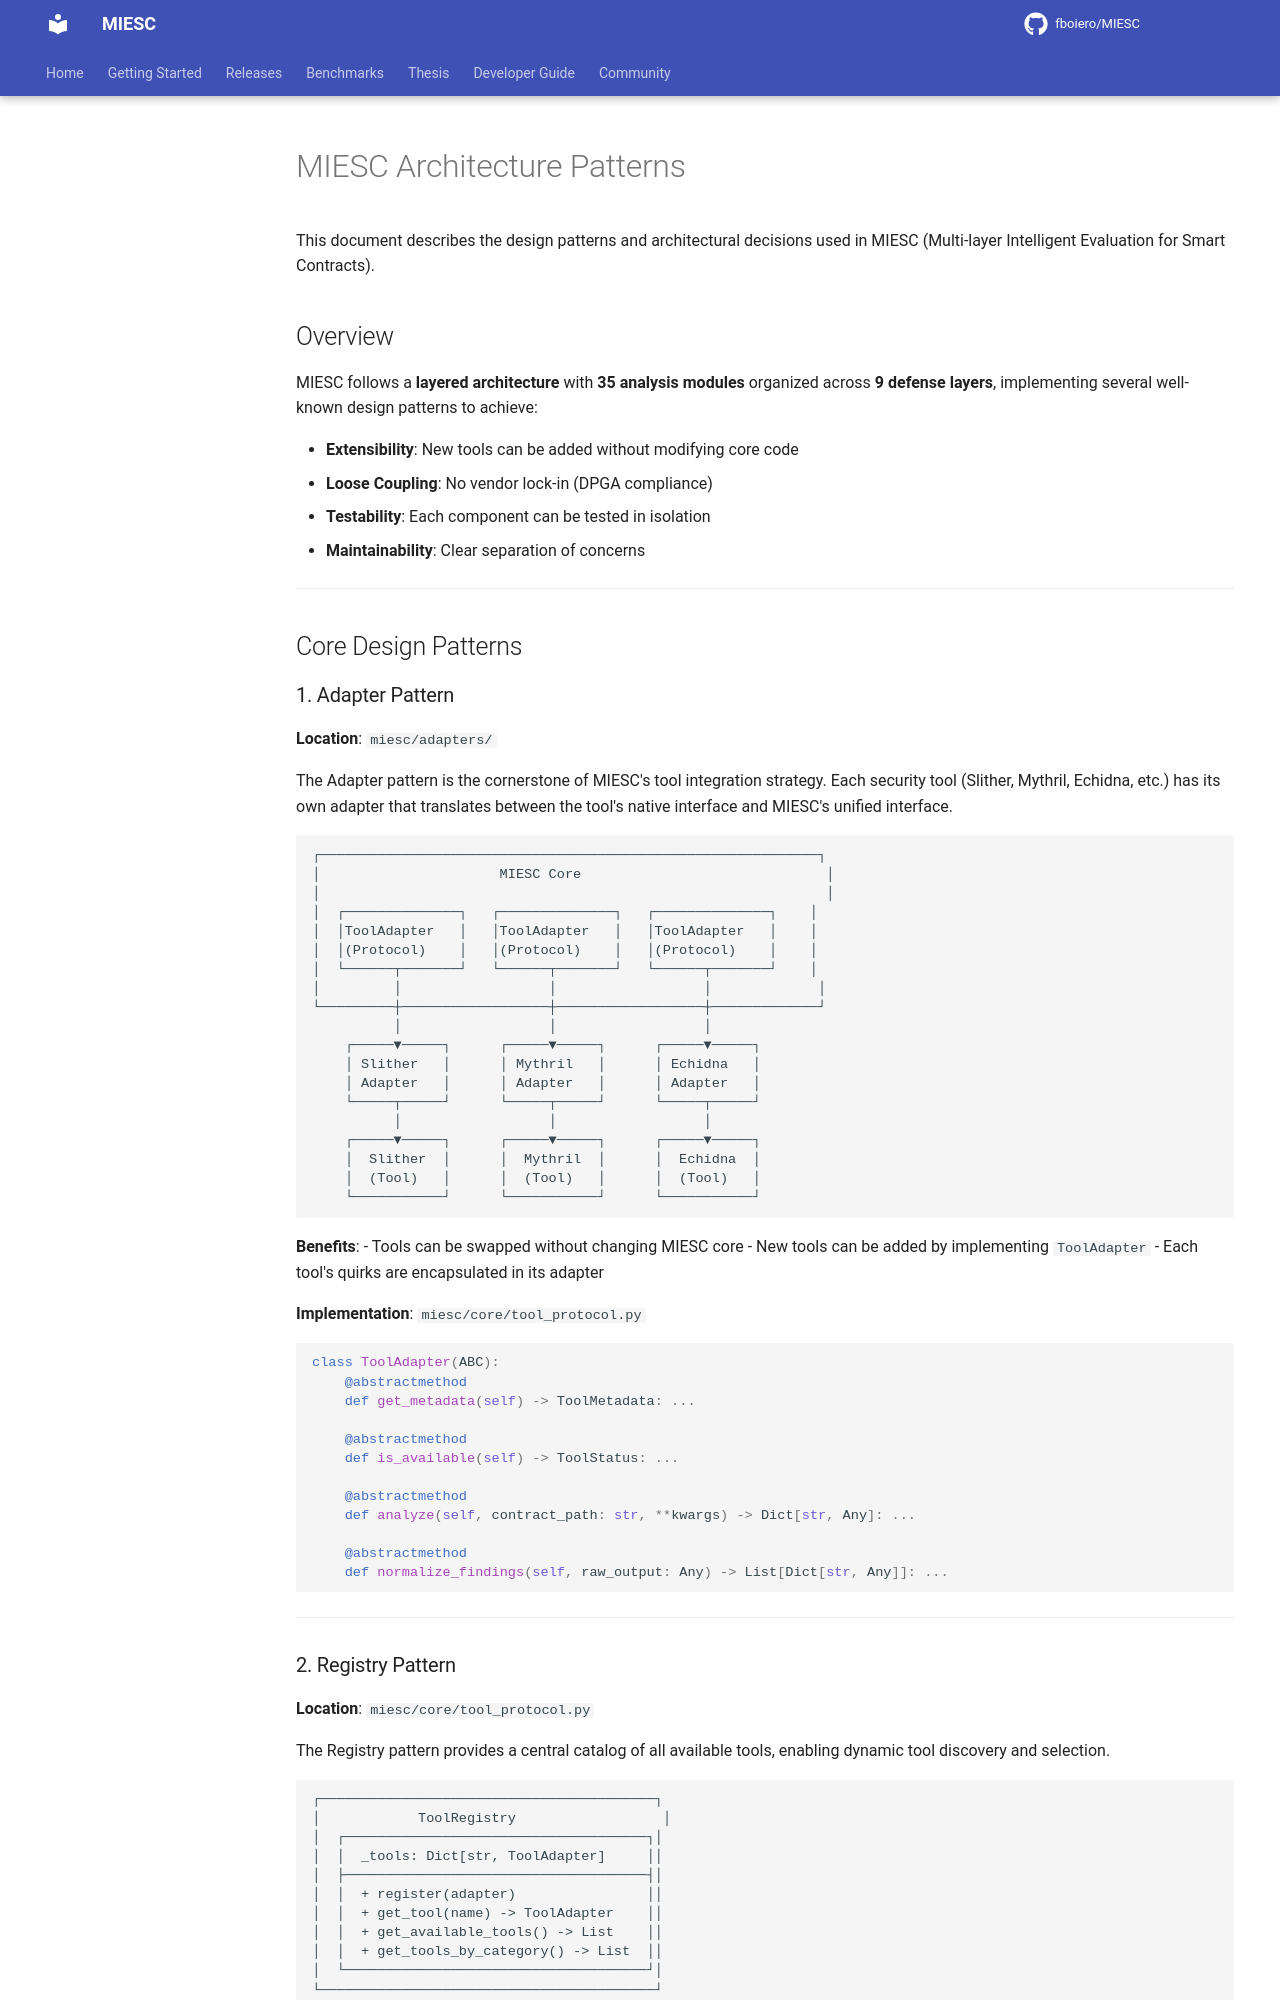

repository: fboiero/MIESC · page: ARCHITECTURE_PATTERNS/index.html · generator: jekyll

# MIESC Architecture Patterns

This document describes the design patterns and architectural decisions used in MIESC (Multi-layer Intelligent Evaluation for Smart Contracts).

## Overview

MIESC follows a **layered architecture** with **35 analysis modules** organized across **9 defense layers**, implementing several well-known design patterns to achieve:

- **Extensibility**: New tools can be added without modifying core code
- **Loose Coupling**: No vendor lock-in (DPGA compliance)
- **Testability**: Each component can be tested in isolation
- **Maintainability**: Clear separation of concerns

---

## Core Design Patterns

### 1. Adapter Pattern

**Location**: `miesc/adapters/`

The Adapter pattern is the cornerstone of MIESC's tool integration strategy. Each security tool (Slither, Mythril, Echidna, etc.) has its own adapter that translates between the tool's native interface and MIESC's unified interface.

```
┌─────────────────────────────────────────────────────────────┐
│                      MIESC Core                              │
│                                                              │
│  ┌──────────────┐   ┌──────────────┐   ┌──────────────┐    │
│  │ToolAdapter   │   │ToolAdapter   │   │ToolAdapter   │    │
│  │(Protocol)    │   │(Protocol)    │   │(Protocol)    │    │
│  └──────┬───────┘   └──────┬───────┘   └──────┬───────┘    │
│         │                  │                  │             │
└─────────┼──────────────────┼──────────────────┼─────────────┘
          │                  │                  │
    ┌─────▼─────┐      ┌─────▼─────┐      ┌─────▼─────┐
    │ Slither   │      │ Mythril   │      │ Echidna   │
    │ Adapter   │      │ Adapter   │      │ Adapter   │
    └─────┬─────┘      └─────┬─────┘      └─────┬─────┘
          │                  │                  │
    ┌─────▼─────┐      ┌─────▼─────┐      ┌─────▼─────┐
    │  Slither  │      │  Mythril  │      │  Echidna  │
    │  (Tool)   │      │  (Tool)   │      │  (Tool)   │
    └───────────┘      └───────────┘      └───────────┘
```

**Benefits**:
- Tools can be swapped without changing MIESC core
- New tools can be added by implementing `ToolAdapter`
- Each tool's quirks are encapsulated in its adapter

**Implementation**: `miesc/core/tool_protocol.py`

```python
class ToolAdapter(ABC):
    @abstractmethod
    def get_metadata(self) -> ToolMetadata: ...

    @abstractmethod
    def is_available(self) -> ToolStatus: ...

    @abstractmethod
    def analyze(self, contract_path: str, **kwargs) -> Dict[str, Any]: ...

    @abstractmethod
    def normalize_findings(self, raw_output: Any) -> List[Dict[str, Any]]: ...
```

---
